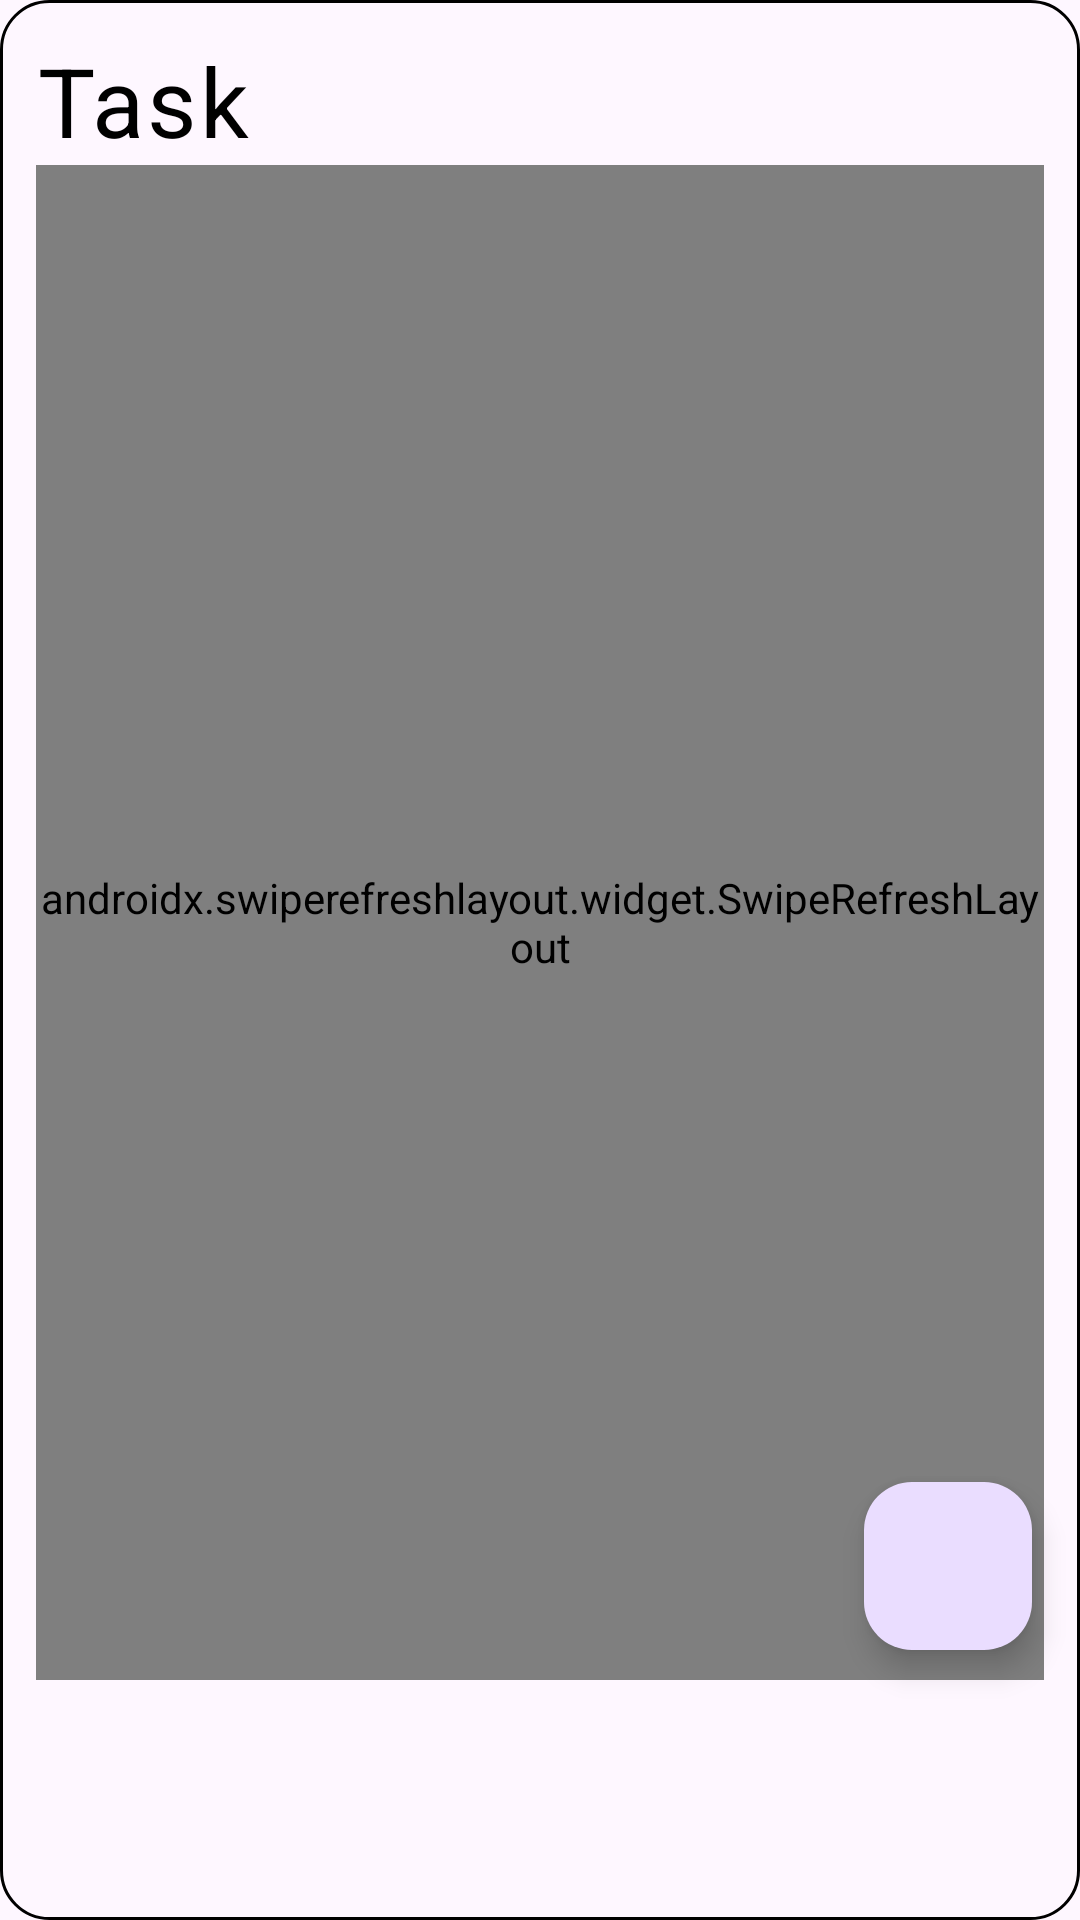

This screen was rendered from an Android layout file. Write that file and the resources it references.
<!-- AndroidManifest.xml: application theme Theme.TaskManagement -->
<!-- res/layout/fragment_home.xml -->
<androidx.constraintlayout.widget.ConstraintLayout xmlns:android="http://schemas.android.com/apk/res/android"
    xmlns:app="http://schemas.android.com/apk/res-auto"
    xmlns:tools="http://schemas.android.com/tools"
    android:id="@+id/frameLayout"
    android:layout_width="match_parent"
    android:layout_height="match_parent"
    android:background="@drawable/gradient_background"
    android:fitsSystemWindows="true"
    tools:context=".task.HomeFragment">

    <androidx.swiperefreshlayout.widget.SwipeRefreshLayout
        android:id="@+id/swipeRefreshLayout"
        android:layout_width="0dp"
        android:layout_height="0dp"
        android:layout_marginStart="12dp"
        android:layout_marginEnd="12dp"
        android:layout_marginBottom="80dp"
        app:layout_constraintBottom_toBottomOf="parent"
        app:layout_constraintEnd_toEndOf="parent"
        app:layout_constraintStart_toStartOf="parent"
        app:layout_constraintTop_toBottomOf="@id/fragmentTitle">

        <androidx.recyclerview.widget.RecyclerView
            android:id="@+id/task_list"
            android:layout_width="match_parent"
            android:layout_height="match_parent"
            android:scrollbars="vertical" />

    </androidx.swiperefreshlayout.widget.SwipeRefreshLayout>

    <TextView
        android:id="@+id/fragmentTitle"
        android:layout_width="wrap_content"
        android:layout_height="wrap_content"
        android:layout_marginStart="12dp"
        android:layout_marginTop="12dp"
        android:text="@string/task"
        android:textAppearance="@style/TextAppearance.Material3.BodyLarge"
        android:textColor="@android:color/black"
        android:textSize="32sp"
        app:layout_constraintStart_toStartOf="parent"
        app:layout_constraintTop_toTopOf="parent" />


    <com.google.android.material.floatingactionbutton.FloatingActionButton
        android:id="@+id/fab_main"
        android:layout_width="wrap_content"
        android:layout_height="wrap_content"
        android:layout_marginEnd="16dp"
        android:layout_marginBottom="90dp"
        android:contentDescription="@string/add_new_task"
        android:src="@drawable/baseline_add_24"
        android:visibility="visible"
        app:layout_constraintBottom_toBottomOf="parent"
        app:layout_constraintEnd_toEndOf="parent" />

    <TextView
        android:id="@+id/noTasksMessage"
        android:layout_width="wrap_content"
        android:layout_height="wrap_content"
        android:gravity="center"
        android:text="@string/non_ci_sono_tasks_presenti"
        android:textColor="@android:color/black"
        android:textSize="18sp"
        android:visibility="gone"
        app:layout_constraintBottom_toBottomOf="parent"
        app:layout_constraintEnd_toEndOf="parent"
        app:layout_constraintStart_toStartOf="parent"
        app:layout_constraintTop_toTopOf="parent" />

</androidx.constraintlayout.widget.ConstraintLayout>
<!-- resources referenced by this layout -->
<resources>
  <!-- drawable gradient_background (drawable) -->
  <?xml version="1.0" encoding="utf-8"?>
  <shape xmlns:android="http://schemas.android.com/apk/res/android">
      <gradient
          android:angle="45"
          android:startColor="@color/teal_200"
          android:endColor="@color/purple_200"
          android:type="linear" />
  
      <solid android:color="@android:color/transparent" />
      <corners android:radius="16dp" />
  
      <stroke
          android:color="@color/black"
          android:width="1dp" />
  </shape>
  <string name="add_new_task">Add New Task</string>
  <string name="non_ci_sono_tasks_presenti">No Tasks found! Great Work 😁</string>
  <string name="task" translatable="false">Task</string>
  <style name="Theme.TaskManagement" parent="Base.Theme.TaskManagement" />
  <color name="teal_200">#FF03DAC5</color>
  <color name="purple_200">#FFBB86FC</color>
  <color name="black">#FF000000</color>
  <style name="Base.Theme.TaskManagement" parent="Theme.Material3.DayNight.NoActionBar">
      </style>
</resources>
